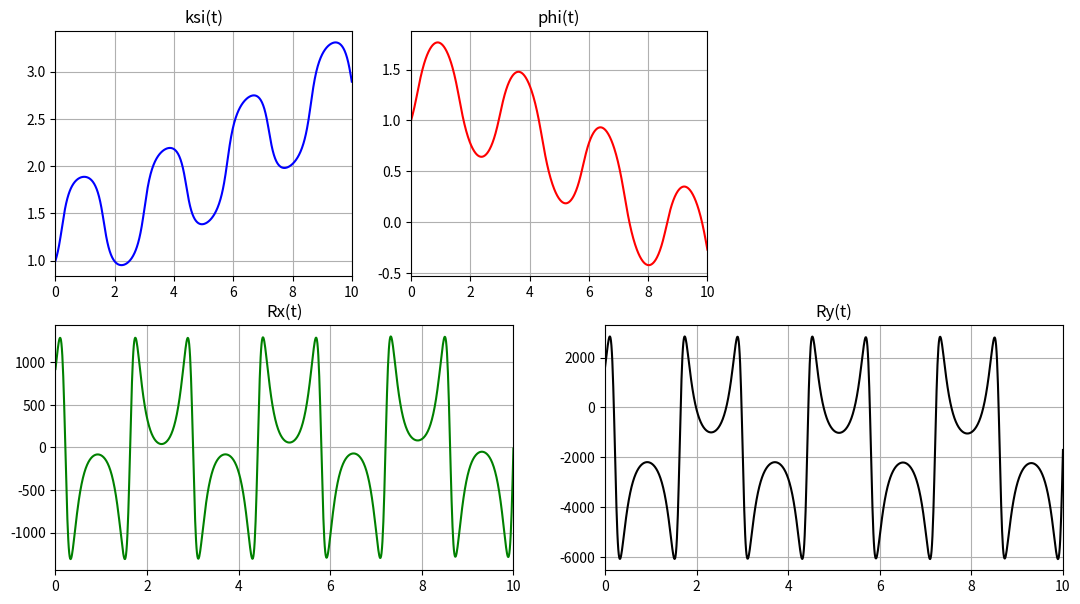
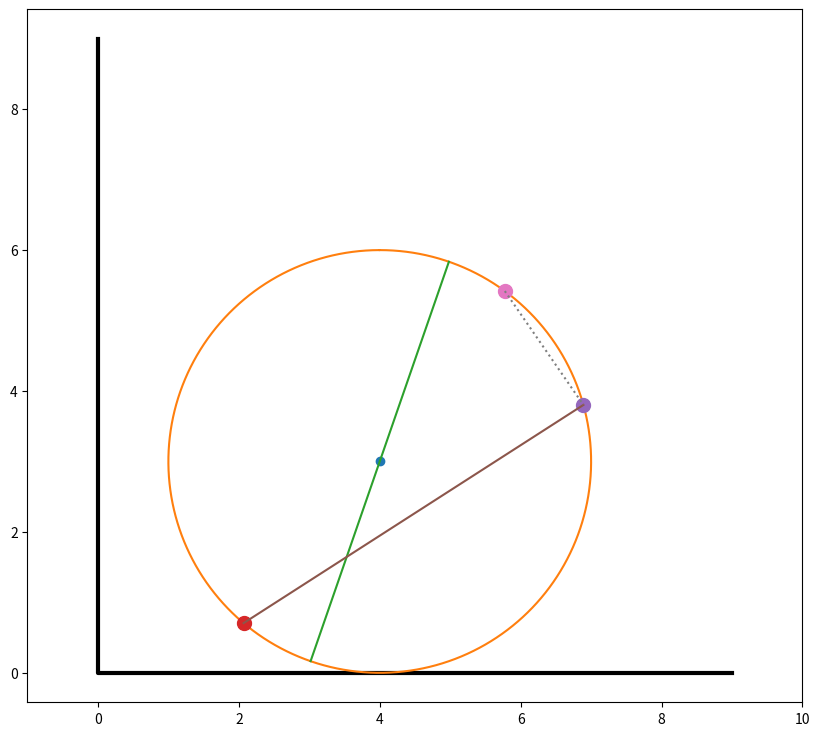

Write Python code to recreate these figures, in order.
import matplotlib.pyplot as plt
import numpy as np
from matplotlib.animation import FuncAnimation
import sympy as sp
from scipy.integrate import odeint

def SystemOfEquatioons(y, t, R, M, m, g, l, c, alpha, b):
    #y[0] = ksi, y[1] = phi, y[2] = ksi', y[3] = phi'
    #yt[0] = ksi', y[1] = phi', y[2] = ksi'', y[3] = phi''
    d = R * np.cos(alpha)
    thetta = y[0] + y[1] + alpha

    yt = np.zeros_like(y)
    yt[0] = y[2]
    yt[1] = y[3]

    a11 = (M+2*m) * R**2 + M*(d**2 + (l**2 / 12) + 2*R*d*np.cos(thetta))
    a12 = M * (d**2 + (l**2 / 12) + R*d*np.cos(thetta))
    a21 = M * (d**2 + (l**2 / 12) + R*d*np.cos(thetta))
    a22 = M * (d**2 + (l**2 / 12))

    b1 = M*d*(R * (y[2] + y[3])**2 + g)*np.sin(thetta)
    b2 = M*g*d*np.sin(thetta) - c*(2 * R * np.sin(y[1] / 2) - b) * R * np.cos(y[1] / 2)

    yt[2] = (b1*a22 - a12*b2) / (a11*a22 - a12*a21)
    yt[3] = (b1*a11 - a21*b1) / (a11*a22 - a12*a21)

    return yt

def RXRY(Radius, M, m, d, g, Dksi, DDksi, Dphi, DDphi, thetta):
    Dksi = np.array(Dksi)
    DDksi = np.array(DDksi)
    Dphi = np.array(Dphi)
    DDphi = np.array(DDphi)
    Rx = -(M + m)*Radius*DDksi - M*d*((DDksi + DDphi) * np.cos(thetta) - (Dksi + Dphi)**2 * np.sin(thetta))
    Ry = -(M + m)*g - M*d*((DDksi + DDphi) * np.cos(thetta) - (Dksi + Dphi)**2 * np.sin(thetta))
    return Rx, Ry

Radius = 3
M = 150
m = 15
g = 9.81
l = 5
c = 40
alpha = np.pi/6
b = 1
d = Radius * np.cos(alpha)

Ksi0 = 1
Phi0 = 1
DKsi0 = 1
DPhi0 = 1
y0 = [Ksi0, Phi0, DKsi0, DPhi0]
Tfin = 10
NT = 1001
t = np.linspace(0, Tfin, NT)
Y = odeint(SystemOfEquatioons, y0, t, (Radius, M, m, g, l, c, alpha, b))

ksi = Y[:, 0]
phi = Y[:, 1]
Dksi = Y[:, 2]
Dphi = Y[:, 3]
DDksi = [SystemOfEquatioons(y, t, Radius, M, m, g, l, c, alpha, b)[2] for y, t in zip(Y, t)]
DDphi = [SystemOfEquatioons(y, t, Radius, M, m, g, l, c, alpha, b)[3] for y, t in zip(Y, t)]

thetta = Y[:, 0] + Y[:, 1] + alpha
RXRY(Radius, M, m, d, g, Dksi, DDksi, Dphi, DDphi, thetta)
Rx, Ry = RXRY(Radius, M, m, d, g, Dksi, DDksi, Dphi, DDphi, thetta)


fig_for_graphs = plt.figure(figsize=[13,7])
ax_for_graphs = fig_for_graphs.add_subplot(2,3,1)
ax_for_graphs.plot(t,ksi,color='blue')
ax_for_graphs.set_title("ksi(t)")
ax_for_graphs.set(xlim=[0,Tfin])
ax_for_graphs.grid(True)

ax_for_graphs = fig_for_graphs.add_subplot(2,3,2)
ax_for_graphs.plot(t,phi,color='red')
ax_for_graphs.set_title("phi(t)")
ax_for_graphs.set(xlim=[0,Tfin])
ax_for_graphs.grid(True)

ax_for_graphs = fig_for_graphs.add_subplot(2,2,3)
ax_for_graphs.plot(t,Rx,color='green')
ax_for_graphs.set_title("Rx(t)")
ax_for_graphs.set(xlim=[0,Tfin])
ax_for_graphs.grid(True)

ax_for_graphs = fig_for_graphs.add_subplot(2,2,4)
ax_for_graphs.plot(t,Ry,color='black')
ax_for_graphs.set_title("Ry(t)")
ax_for_graphs.set(xlim=[0,Tfin])
ax_for_graphs.grid(True)

#Точка O
X_O = Radius + ksi
Y_O = Radius

X_D = X_O - Radius * np.sin(ksi - 0.3)  # точка D по оси х
Y_D = Y_O - Radius * np.cos(ksi - 0.3)

X_B = X_O + Radius * np.sin(ksi + 0.3)  # точка В по оси х
Y_B = Y_O + Radius * np.cos(ksi + 0.3)

#Круг вокруг О
psi = np.linspace(0, 6.28, 200)
X_circle = Radius*np.sin(psi)
Y_circle = Radius*np.cos(psi)

alpha = ksi/Radius

#диаметр просто так
X_D1 = np.array([X_O + Radius * np.sin(alpha), X_O - Radius * np.sin(alpha)])
Y_D1 = np.array([Y_O + Radius * np.cos(alpha), Y_O - Radius * np.cos(alpha)])

X_A = X_O + Radius * np.sin(alpha + 0.3)
Y_A = Y_O + Radius * np.cos(alpha + 0.3)

#оси
X_Ground = [0, 0, 9]
Y_Ground = [9, 0, 0]

# настройки холста
fig = plt.figure(figsize = [10, 9])
ax = fig.add_subplot(1, 1, 1)
ax.axis('equal')
ax.set(xlim=[-1, 10], ylim=[-1, 10])

ax.plot(X_Ground, Y_Ground, color = 'black', linewidth = 3) # система координат
Point_O = ax.plot(X_O[0], Y_O, marker = 'o')[0] # точка А
Drawed_Wheel1 = ax.plot(X_O[0] + X_circle, Y_O + Y_circle)[0] #круг
Drawed_WheelD1 = ax.plot([X_O[0] + Radius * np.sin(alpha[0]), X_O[0] - Radius * np.sin(alpha[0])],
                         [Y_O + Radius * np.cos(alpha[0]), Y_O - Radius * np.cos(alpha[0])])[0] # симуляция кручения колеса 1
Point_D = ax.plot(X_D[0], Y_D[0], marker = 'o', markersize = 10)[0] # точка D
Point_B = ax.plot(X_B[0], Y_B[0], marker = 'o', markersize = 10)[0] # точка B
Line_BD = ax.plot([X_D[0], X_B[0]], [Y_D[0], Y_B[0]])[0] #линия BD
Point_A = ax.plot(X_A[0], Y_A[0], marker = 'o', markersize = 10)[0] # точка А
Spr_AB = ax.plot([X_A[0], X_B[0]], [Y_A[0], Y_B[0]], ls=':')[0] #пружинка AB

def Kino(i):
    Point_O.set_data(X_O[i], Y_O)
    Drawed_Wheel1.set_data(X_O[i] + X_circle, Y_O + Y_circle)
    Drawed_WheelD1.set_data([X_O[i] + Radius * np.sin(alpha[i]), X_O[i] - Radius * np.sin(alpha[i])],
                            [Y_O + Radius * np.cos(alpha[i]), Y_O - Radius * np.cos(alpha[i])])
    Point_D.set_data(X_D[i], Y_D[i])
    Point_B.set_data(X_B[i], Y_B[i])
    Line_BD.set_data([X_D[i], X_B[i]], [Y_D[i], Y_B[i]])
    Point_A.set_data(X_A[i], Y_A[i])
    Spr_AB.set_data([X_A[i], X_B[i]], [Y_A[i], Y_B[i]])

    return np.array([Point_O, Drawed_Wheel1, Drawed_WheelD1, Point_D, Point_B, Line_BD, Spr_AB])

out = FuncAnimation(fig, Kino, frames=NT, interval=10)

plt.show()
